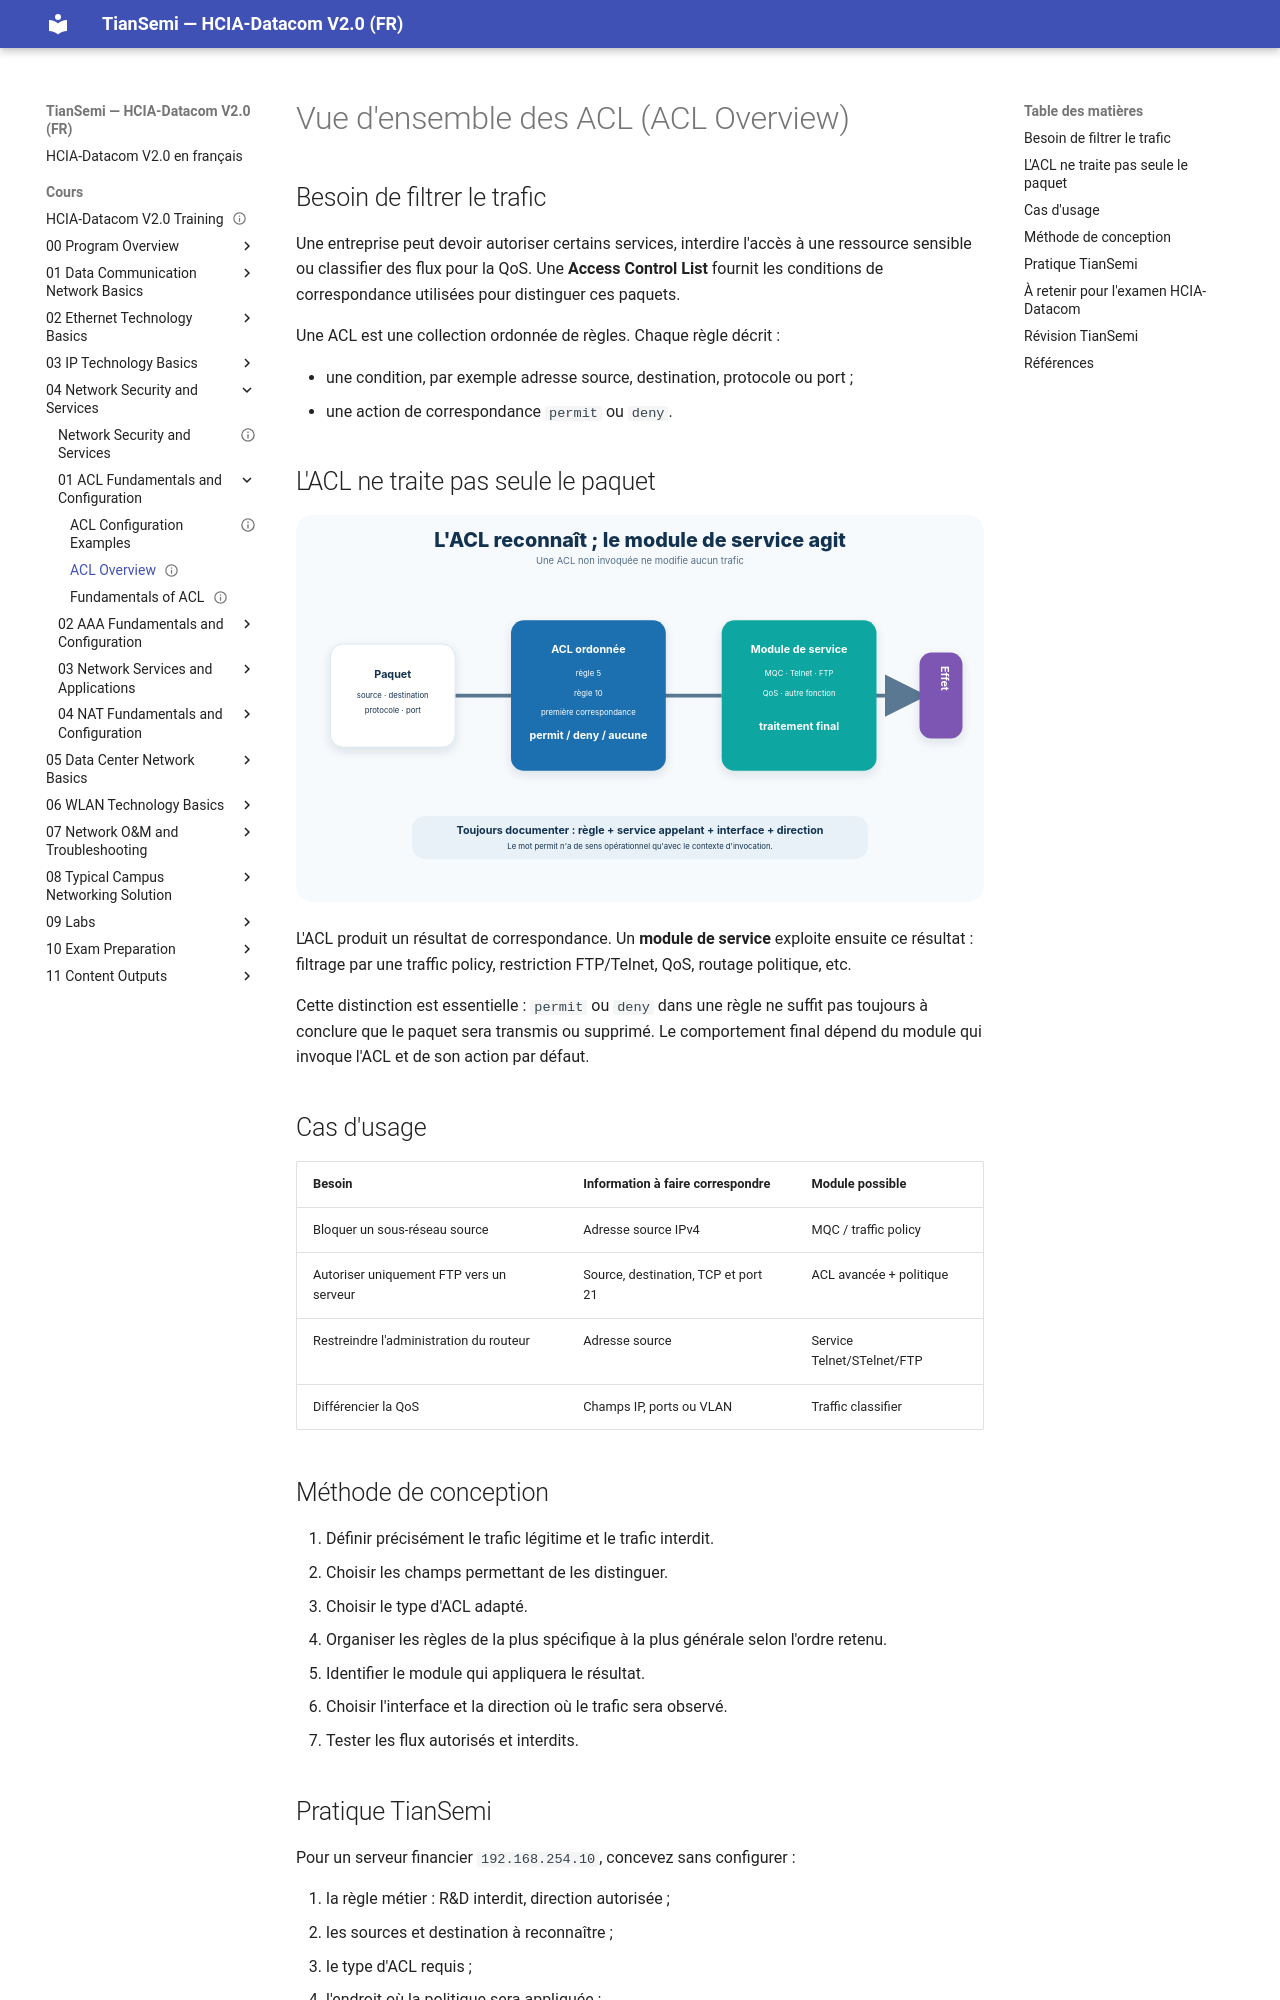

repository: tiansemi/hcia-datacom-fr · page: cours/04 Network Security and Services/01 ACL Fundamentals and Configuration/ACL Overview/index.html · generator: mkdocs

---
id: HUA-HCIA-DC-043
title: "ACL Overview"
official_title: "ACL Overview"
course_unit: "4.1.1"
category: "Huawei HCIA-Datacom Topic"
domain: "Datacom"
vendor: "Huawei"
certification: "HCIA-Datacom"
version: "V2.0"
difficulty: "beginner"
status: "draft"
author: "MOULO OHOLO Jean Noel"
reviewed: false
created: 2026-08-11
updated: 2026-08-11
source: "HCIA-Datacom V2.0 Training Material"
source_pages: "PDF 562-568"
tags: [huawei, hcia, datacom, acl, packet-filtering, qos, traffic-control]
prerequisites:
  - "[[IPv6 Address Configuration Example]]"
related:
  - "[[Fundamentals of ACL]]"
lab_required: false
publication_status: "not-started"
site_url:
---

# Vue d'ensemble des ACL (ACL Overview)

## Besoin de filtrer le trafic

Une entreprise peut devoir autoriser certains services, interdire l'accès à une ressource sensible ou classifier des flux pour la QoS. Une **Access Control List** fournit les conditions de correspondance utilisées pour distinguer ces paquets.

Une ACL est une collection ordonnée de règles. Chaque règle décrit :

- une condition, par exemple adresse source, destination, protocole ou port ;
- une action de correspondance `permit` ou `deny`.

## L'ACL ne traite pas seule le paquet

![Une ACL classe le paquet, puis un module de service applique l'action finale](<../../../assets/diagrammes/04 Network Security and Services/acl-role-and-service-fr.svg>)

L'ACL produit un résultat de correspondance. Un **module de service** exploite ensuite ce résultat : filtrage par une traffic policy, restriction FTP/Telnet, QoS, routage politique, etc.

Cette distinction est essentielle : `permit` ou `deny` dans une règle ne suffit pas toujours à conclure que le paquet sera transmis ou supprimé. Le comportement final dépend du module qui invoque l'ACL et de son action par défaut.

## Cas d'usage

| Besoin | Information à faire correspondre | Module possible |
| --- | --- | --- |
| Bloquer un sous-réseau source | Adresse source IPv4 | MQC / traffic policy |
| Autoriser uniquement FTP vers un serveur | Source, destination, TCP et port 21 | ACL avancée + politique |
| Restreindre l'administration du routeur | Adresse source | Service Telnet/STelnet/FTP |
| Différencier la QoS | Champs IP, ports ou VLAN | Traffic classifier |

## Méthode de conception

1. Définir précisément le trafic légitime et le trafic interdit.
2. Choisir les champs permettant de les distinguer.
3. Choisir le type d'ACL adapté.
4. Organiser les règles de la plus spécifique à la plus générale selon l'ordre retenu.
5. Identifier le module qui appliquera le résultat.
6. Choisir l'interface et la direction où le trafic sera observé.
7. Tester les flux autorisés et interdits.
